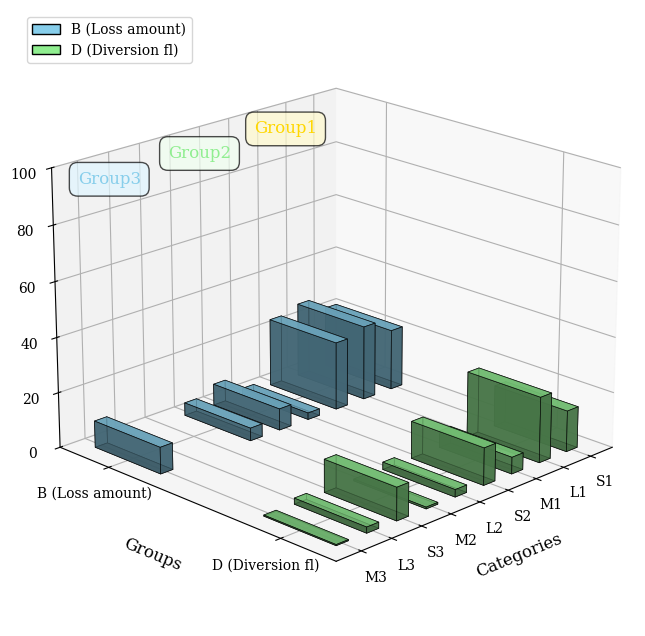

The script that saved this image:
import matplotlib.pyplot as plt
from mpl_toolkits.mplot3d import Axes3D
import numpy as np
from matplotlib import font_manager

# 设置字体
try:
    font_path = font_manager.findfont('DejaVu Serif')
    font_prop = font_manager.FontProperties(fname=font_path)
    plt.rcParams['font.family'] = font_prop.get_name()
except:
    plt.rcParams['font.family'] = 'serif'

# 数据
categories = ['S1', 'L1', 'M1', 'S2', 'L2', 'M2', 'S3', 'L3', 'M3']
b_scores = [22.11, 27.14, 24.82, 2.42, 7.84, 4.65, -2.7, -0.7, 9.65]
d_scores = [14.87, 23.74, 6.04, 13.47, 2.67, 0.65, 11.87, 2.17, 0.4]

# 创建图形
fig = plt.figure(figsize=(14, 8))
ax = fig.add_subplot(111, projection='3d')

# 设置位置参数
n_categories = len(categories)
x_pos = np.arange(n_categories)
y_pos_b = np.zeros(n_categories)  # B组的y位置
y_pos_d = np.ones(n_categories)   # D组的y位置

# 柱子宽度和深度
width = 0.4
depth = 0.4

# 颜色设置
color_b = '#87CEEB'  # 浅蓝色
color_d = '#90EE90'  # 浅绿色

# 绘制B组柱状图
for i in range(n_categories):
    if b_scores[i] >= 0:
        ax.bar3d(x_pos[i] - width/2, y_pos_b[i] - depth/2, 0,
                width, depth, b_scores[i],
                color=color_b, alpha=0.8, edgecolor='black', linewidth=0.5)

# 绘制D组柱状图
for i in range(n_categories):
    if d_scores[i] >= 0:
        ax.bar3d(x_pos[i] - width/2, y_pos_d[i] - depth/2, 0,
                width, depth, d_scores[i],
                color=color_d, alpha=0.8, edgecolor='black', linewidth=0.5)

# 添加分组背景区域标注
group1_range = (0, 2.5)
group2_range = (3, 5.5)
group3_range = (6, 8.5)

# 设置坐标轴
ax.set_xlabel('Categories', fontsize=12, labelpad=10)
ax.set_ylabel('Groups', fontsize=12, labelpad=10)
ax.set_zlabel('Percentage (%)', fontsize=12, labelpad=10)

# 设置x轴刻度
ax.set_xticks(x_pos)
ax.set_xticklabels(categories, fontsize=10)

# 设置y轴刻度
ax.set_yticks([0, 1])
ax.set_yticklabels(['B (Loss amount)', 'D (Diversion fl)'], fontsize=10)

# 设置z轴范围
ax.set_zlim(0, 100)

# 调整视角
ax.view_init(elev=20, azim=45)

# 添加网格
ax.grid(True, alpha=0.3)

# 添加分组标签（在图上方添加文本）
ax.text(1.0, -0.5, 85, 'Group1', fontsize=12, color='#FFD700',
        bbox=dict(boxstyle='round,pad=0.5', facecolor='#FFFACD', alpha=0.7))
ax.text(4.0, -0.5, 85, 'Group2', fontsize=12, color='#90EE90',
        bbox=dict(boxstyle='round,pad=0.5', facecolor='#F0FFF0', alpha=0.7))
ax.text(7.0, -0.5, 85, 'Group3', fontsize=12, color='#87CEEB',
        bbox=dict(boxstyle='round,pad=0.5', facecolor='#E0F6FF', alpha=0.7))

# 添加图例
from matplotlib.patches import Patch
legend_elements = [
    Patch(facecolor=color_b, edgecolor='black', label='B (Loss amount)'),
    Patch(facecolor=color_d, edgecolor='black', label='D (Diversion fl)')
]
ax.legend(handles=legend_elements, loc='upper left', fontsize=10)

plt.tight_layout()
plt.savefig('3d_grouped_comparison_chart.png', dpi=300, bbox_inches='tight')
plt.savefig('3d_grouped_comparison_chart.pdf', bbox_inches='tight')
plt.show()

print("图表已保存为 3d_grouped_comparison_chart.png 和 .pdf")
